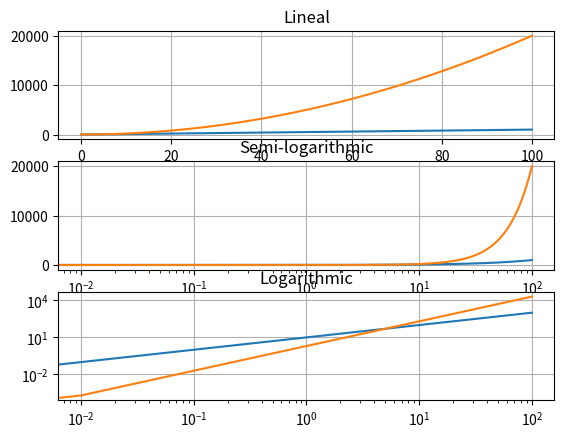
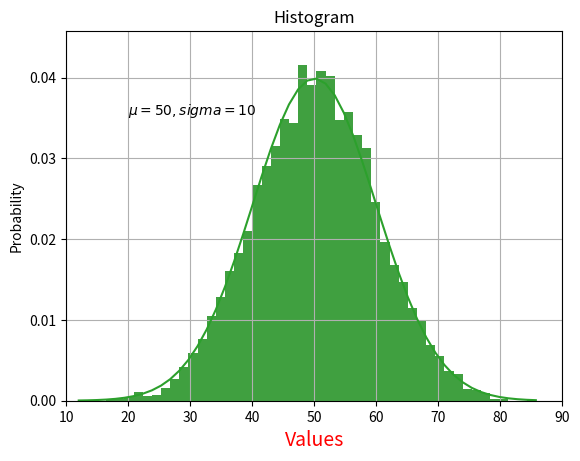
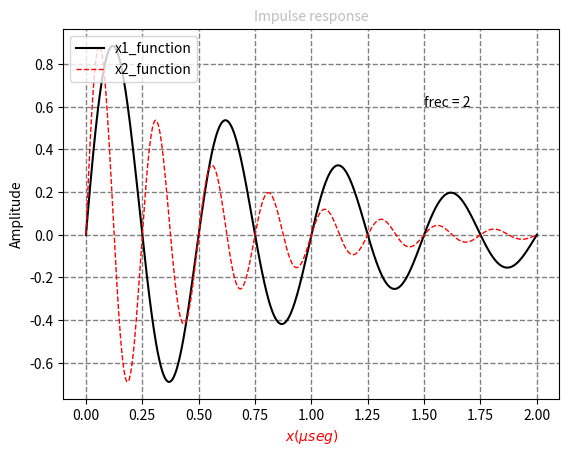

Here is the Python script that generated these plots, in order:
import matplotlib.pyplot as pyplot
import numpy

pyplot.plot([1, 5, 3, 9])
pyplot.ylabel('y-axis')
pyplot.show()

pyplot.plot([1, 2, 3, 4], [1, 4, 9, 16], 'ro') # x-axis, y-axis, red circle to represent each function point
pyplot.axis((0, 6, 0, 20)) # x-axis range from 0 to 6, y-axis range from 0 to 20
pyplot.ylabel('y-axis')
pyplot.xlabel('x-axis')
pyplot.show()

two = numpy.arange(0., 2., 0.1)
# red line, blue square, green triangle and line width 2.5
pyplot.plot(two, two**2, 'r-', two, two**3, 'bs', two, two**4, 'g^', linewidth=2.5)
# common function representation chars:
# '-', '--', '-.', ':', 'o', 's', '^', 'x', '+', '*', 'D', 'd', 'h', 'H', 'p', '<', '>', '|', '_'
pyplot.xlabel('time (sec)')
pyplot.ylabel('amplitude')
pyplot.title('Powers of two')
pyplot.show()

x_function = numpy.linspace(0, 6 * numpy.pi, 300)
y_function = 5 * numpy.cos(x_function)

pyplot.figure(1) # Create a new figure with number 1
pyplot.plot(x_function, y_function)
pyplot.show()

t_function = numpy.linspace(-4, 4, 1000)

pyplot.figure()

x1_function = 5 * numpy.cos(2 * numpy.pi * 6 * t_function)
x2_function = 3 * numpy.sin(2 * numpy.pi * 4 * t_function)
x3_function = numpy.cos(2 * numpy.pi * 2 * t_function)

# rendering three functions in the same figure
pyplot.plot(t_function, x1_function, 'r-', t_function, x2_function, 'g-', t_function, x3_function, 'b-')
pyplot.show()
pyplot.close()

# rendering multiple functions in multiple figures and sub-plots
def f_function(m_function):
    tao = 0.4
    division = 1 / (1 * tao)

    return numpy.exp(-m_function / tao) * numpy.cos(2 * numpy.pi * division * m_function)

t1_function = numpy.arange(0., 2., 0.02)
t2_function = numpy.arange(0., 2., 0.1)

pyplot.figure(1)
pyplot.subplot(211) # two rows with one column rendering figure 1
pyplot.title('damped sinusoidal (top), sinusoidal (bottom)')
pyplot.plot(t1_function, f_function(t1_function), 'bo', t2_function, f_function(t2_function), 'k')
pyplot.ylabel('amplitude')
pyplot.subplot(212) # two rows with one column rendering figure 2
pyplot.plot(t2_function, numpy.cos(2 * numpy.pi * t2_function), '-r')
pyplot.xlabel('time (sec)')
pyplot.ylabel('amplitude')
pyplot.show()

# rendering multiple subplots in the same figure
pyplot.figure(1)
pyplot.subplot(211)
pyplot.plot([1, 2, 3, 4, 5, 6, 7, 8, 9, 10, 11])
pyplot.title('linear (top) and linear in sections (bottom)')
pyplot.ylabel('y-axis')
pyplot.subplot(212)
pyplot.plot([4, 5, 6,9, 10, 11, 14, 15, 18, 20])
pyplot.xlabel('x-axis')
pyplot.ylabel('y-axis')
pyplot.show()

pyplot.figure(2)
pyplot.plot([4, 5, 6, 8, 9, 10, 15, 16, 17, 22, 23])
pyplot.title('figure 2')
pyplot.xlabel('x-axis')
pyplot.ylabel('y-axis')
pyplot.show()

pyplot.figure(1)
pyplot.subplot(211)
pyplot.plot([1.1, 1.2, 1.3, 1.4, 1.5, 1.6, 1.7, 1.8, 1.9])
pyplot.title('Multiple figure')
pyplot.ylabel('y-axis')
pyplot.subplot(212)
pyplot.plot([1., 1.2, 1.3, 0.4, 0.6, 1.6, 1.7, 1.8, 0.9, 2.0, 2.1, 2.2])
pyplot.xlabel('x-axis')
pyplot.ylabel('y-axis')
pyplot.show()

pyplot.clf() # clear current figure
pyplot.cla() # clear current axis
pyplot.close(1) # clean memory for figure 1

# rendering text in figures
numpy.random.seed(123)
mu, sigma = 50, 10 # average and standard deviation
x_function = mu + sigma * numpy.random.randn(6000) # list of 6000 random number using normal distribution
num_sub_intervals_x_axis = 50
n, bins, patches = pyplot.hist(x_function, num_sub_intervals_x_axis, density=True, facecolor='g', alpha=0.75)
# better gaussian function
g_function = ((1 / (numpy.sqrt(2 * numpy.pi) * sigma)) * numpy.exp(-0.5 * (1 / sigma * (bins - mu)) ** 2))

pyplot.plot(bins, g_function, '-')
print('Values for n: ', n) # values generated per each interval
print('Values for patches: ', patches)
pyplot.xlabel('Values', fontsize=14, color='red')
pyplot.ylabel('Probability')
pyplot.title('Histogram')

m_function = max(n)

pyplot.text(20, .85 * m_function, r'$\mu=50, sigma=10$')
pyplot.axis((10, 90, 0, 1.1 * m_function))
pyplot.grid(True)
pyplot.show()

# two functions in the same figure using tags
frequency = 2
t_function = numpy.linspace(0, 2, 1000) # timeline
x1_function = numpy.exp(-t_function) * numpy.sin(2 * numpy.pi * frequency * t_function)
x2_function = numpy.exp(-2 * t_function) * numpy.sin(2 * numpy.pi * 2 * frequency * t_function)

pyplot.figure()
pyplot.plot(t_function, x1_function, 'k-', linewidth=1.5, label='x1_function')
pyplot.plot(t_function, x2_function, 'r--', linewidth=1, label='x2_function')
pyplot.legend(loc=2)
pyplot.xlabel(r"$x (\mu seg) $", fontsize=10, color=(1, 0, 0))
pyplot.ylabel('Amplitude')

pyplot.text(x = 1.5, y = 0.6, s = u'frec = 2', fontsize = 10)
pyplot.grid(True)
pyplot.grid(color = '0.5', linestyle = '--', linewidth = 1)
pyplot.axis('tight')
pyplot.title('Impulse response', fontsize = 10, color = '0.75')
pyplot.savefig('Impulseresponse.png')
pyplot.show()

# no lineal scales
pyplot.figure(1)
x_function = numpy.arange(0, 100, 0.01)
y1_function = 10 * x_function
y2_function = 2 * (x_function ** 2)

# lineal representation
pyplot.subplot(3, 1, 1)
pyplot.plot(x_function, y1_function)
pyplot.plot(x_function, y2_function)
pyplot.title('Lineal')
pyplot.grid()

# semi-logarithmic representation
pyplot.subplot(3, 1, 2)
pyplot.xscale('log')
pyplot.plot(x_function, y1_function)
pyplot.plot(x_function, y2_function)
pyplot.title('Semi-logarithmic')
pyplot.grid()

# logarithmic representation
pyplot.subplot(3, 1, 3)
pyplot.xscale('log')
pyplot.yscale('log')
pyplot.plot(x_function, y1_function)
pyplot.plot(x_function, y2_function)
pyplot.title('Logarithmic')
pyplot.grid()
pyplot.show()
